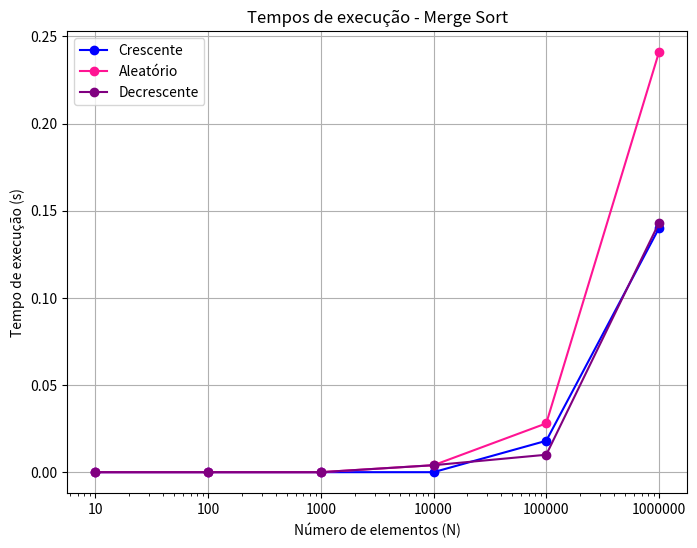

Generate this figure with matplotlib:
import matplotlib.pyplot as plt


entradas = [10, 100, 1000, 10000, 100000, 1000000]

# MUDA SEUS TEMPOS AQUI
tempos_crescente = [0.000, 0.000, 0.000, 0.063000, 6.233000,  513.062]
tempos_decrescente = [0.000, 0.000, 0.0, 0.079000,6.311000 ,448.444 ]
tempos_aleatorio = [0.0, 0.0, 0.0, 0.0570, 4.078,  572.15300]

#bubble
tempos_crescente_bubble = [0.000, 0.000, 0.000, 0.082, 6.316, 469.369]
tempos_decrescente_bubble = [0.000, 0.000, 0.004000 ,0.151000 ,19.988000  , 1293.12900 ]
tempos_aleatorio_bubble = [0.0,0.0,0.0110, 0.16, 33.682, 3056.861]
#selection
tempos_crescente_selection = [0.000, 0.000, 0.000, 0.063000, 6.233000, 513.062]
tempos_decrescente_selection = [0.000, 0.000, 0.0, 0.079000,6.311000 ,448.444 ]
tempos_aleatorio_selection = [0.0, 0.0,0.0, 0.0570, 4.078,572.1530]
#shell
tempos_crescente_shell = [0.000, 0.000, 0.000, 0.0, 0.001, 0.04]
tempos_decrescente_shell = [0.0, 0.0, 0.0, 0.0, 0.008, 0.036]
tempos_aleatorio_shell = [0.0, 0.0, 0.0, 0.002,0.019, 0.2770]

#insertion
tempos_crescente_insertion = [0.000, 0.000, 0.000, 0.0, 0.00, 0.0]
tempos_decrescente_insertion = [0.0, 0.0, 0.02, 0.06, 5.36, 862.252]
tempos_aleatorio_insertion = [0.0,0.0,0.0, 0.048, 2.4680, 541.947]

#merge 
tempos_crescente_merge = [0.0, 0.0, 0.0, 0.0, 0.018,  0.14]
tempos_decrescente_merge = [0.0, 0.0, 0.0, 0.004, 0.01, 0.143]
tempos_aleatorio_merge = [0.0, 0.0, 0.0, 0.004, 0.028,  0.241]

plt.figure(figsize=(8,6))

#AQUI VC ESCOLHE AS CORES
#plt.plot(entradas, tempos_crescente_selection, marker='o', color='deeppink', label='Selection - Crescente')
#plt.plot(entradas, tempos_crescente_bubble, marker='o', color='orange', label='Bubble - Crescente')
#plt.plot(entradas, tempos_aleatorio_bubble, marker='o', color='deeppink', label='Bubble - Aleatório')
#plt.plot(entradas, tempos_crescente_shell, marker='o', color='blue', label='Shell - Crescente')
#plt.plot(entradas, tempos_crescente_insertion, marker='o', color='green', label='Insertion - Crescente')
plt.plot(entradas, tempos_crescente_merge, marker='o', color='blue', label='Crescente')
plt.plot(entradas, tempos_aleatorio_merge, marker='o', color='deeppink', label='Aleatório')
plt.plot(entradas, tempos_decrescente_merge, marker='o', color='purple', label='Decrescente')


plt.title("Tempos de execução - Merge Sort")
plt.xlabel("Número de elementos (N)")
plt.ylabel("Tempo de execução (s)")
plt.legend()
plt.grid(True)
plt.xscale("log")
plt.xticks(entradas, entradas) 
plt.savefig("todos_algoritmos.png", dpi=300)
plt.show()
